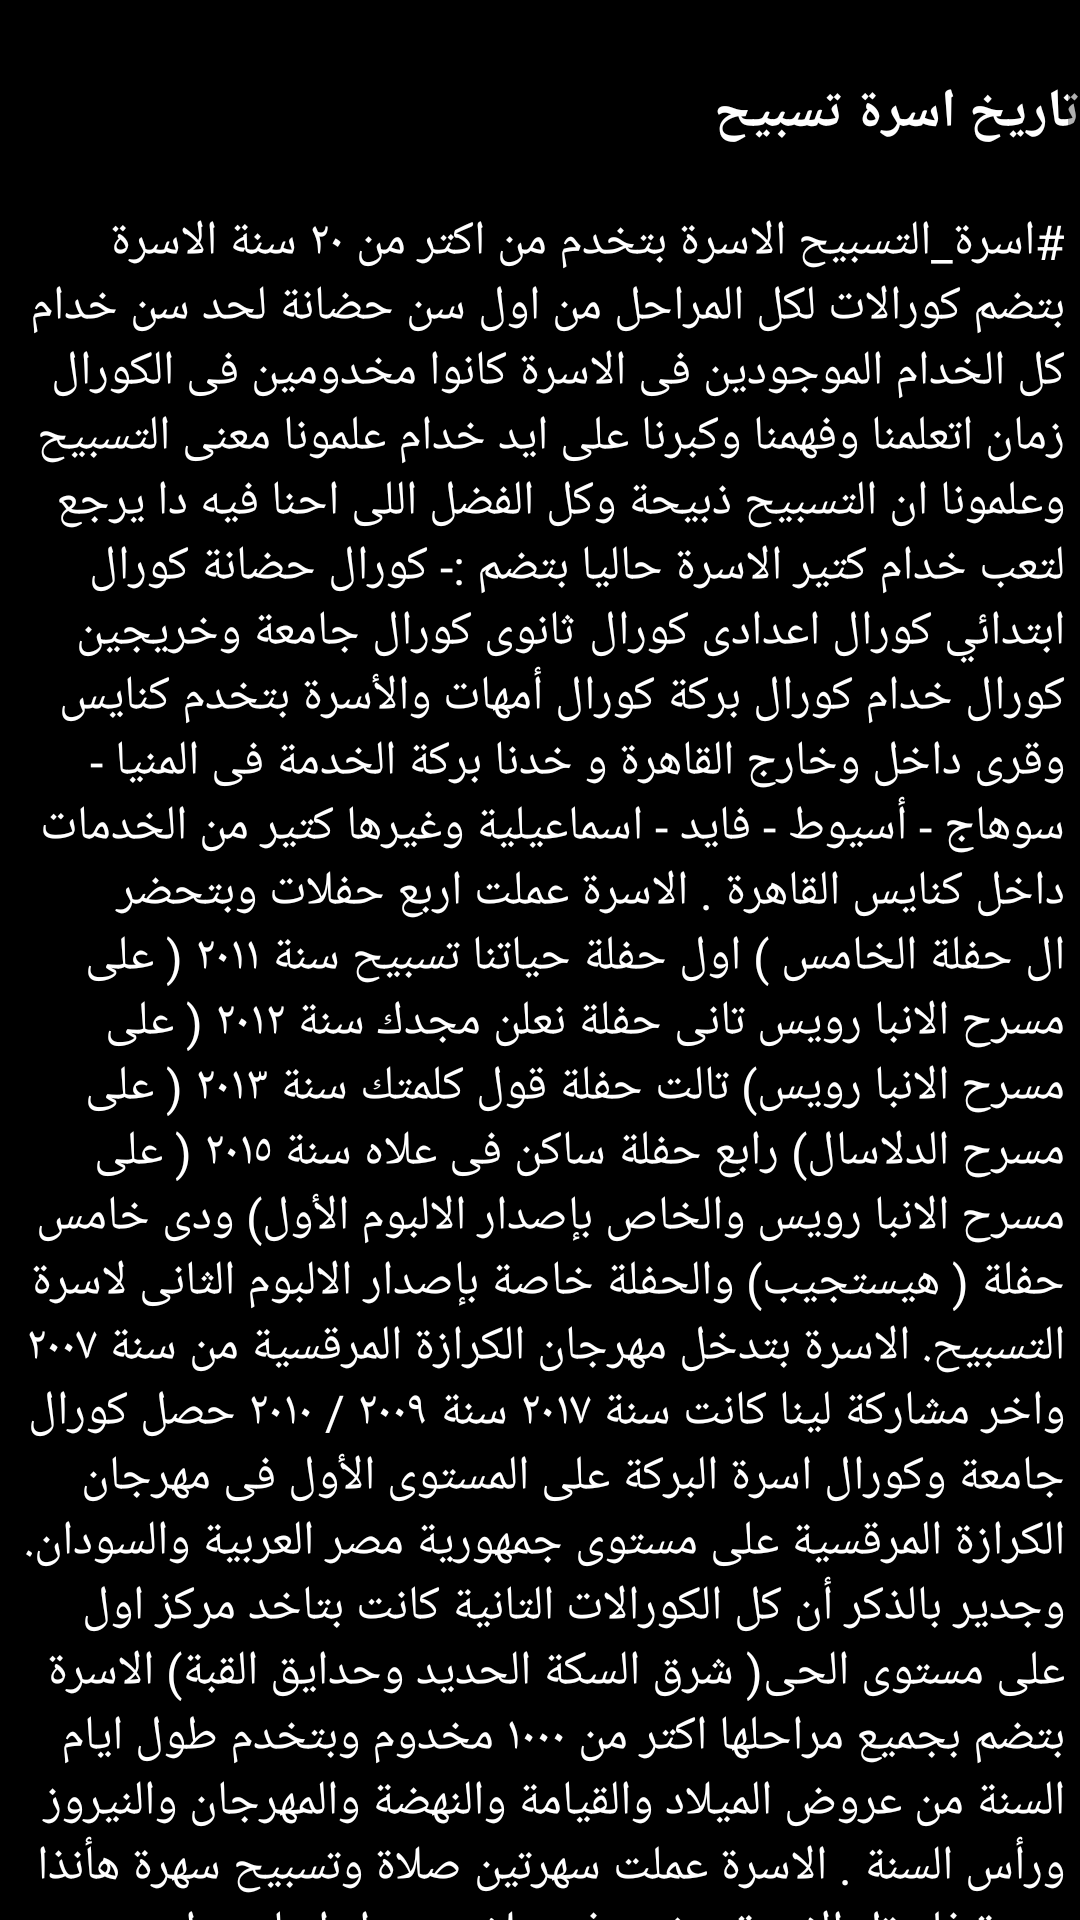

Android layout source for this screen:
<!-- AndroidManifest.xml: application theme AppTheme -->
<!-- res/layout/activity_praise_profie.xml -->
<?xml version="1.0" encoding="utf-8"?>
<ScrollView
    xmlns:android="http://schemas.android.com/apk/res/android"
    xmlns:app="http://schemas.android.com/apk/res-auto"
    xmlns:tools="http://schemas.android.com/tools"
    android:layout_width="match_parent"
    android:layout_height="match_parent"
    android:orientation="vertical"
    android:background="@color/black"
    tools:context=".activities.PraiseProfieActivity">
    <RelativeLayout
        android:layout_width="match_parent"
        android:layout_height="match_parent">

        <TextView
            android:id="@+id/txt_history"
            android:layout_width="match_parent"
            android:layout_height="wrap_content"
            android:text="تاريخ اسرة تسبيح "
            android:layout_marginTop="25dp"
            android:textColor="@color/white"
            android:textSize="18sp"
            android:textStyle="bold"
            />
        <TextView
            android:id="@+id/txt_word"
            android:layout_width="wrap_content"
            android:layout_height="wrap_content"
            android:layout_marginTop="20dp"
            android:layout_marginRight="5dp"
            android:textColor="@color/white"
            android:layout_marginLeft="5dp"
            android:text="@string/History"
            android:textSize="16sp"
            android:layout_below="@id/txt_history"
           />
    </RelativeLayout>
</ScrollView>
<!-- resources referenced by this layout -->
<resources>
  <color name="black">#000000</color>
  <color name="white">#ffffff</color>
  <string name="History">
          #اسرة_التسبيح
  الاسرة بتخدم من اكتر من ٢٠ سنة الاسرة بتضم كورالات لكل المراحل من اول سن حضانة لحد سن خدام كل الخدام الموجودين فى الاسرة كانوا مخدومين فى الكورال زمان اتعلمنا وفهمنا وكبرنا على ايد خدام علمونا معنى التسبيح وعلمونا ان التسبيح ذبيحة وكل الفضل اللى احنا فيه دا يرجع لتعب خدام كتير
   الاسرة حاليا بتضم :-
  كورال حضانة
  كورال ابتدائي
  كورال اعدادى
  كورال ثانوى
  كورال جامعة وخريجين
  كورال خدام
  كورال بركة
  كورال أمهات
  
  والأسرة بتخدم كنايس وقرى داخل وخارج القاهرة و خدنا بركة الخدمة فى
  المنيا - سوهاج - أسيوط  - فايد - اسماعيلية وغيرها كتير من الخدمات داخل كنايس القاهرة .
  الاسرة عملت اربع حفلات وبتحضر ال حفلة الخامس
  ) اول حفلة حياتنا تسبيح سنة ٢٠١١ ( على مسرح الانبا رويس
  تانى حفلة نعلن مجدك سنة ٢٠١٢ ( على مسرح الانبا رويس)
  تالت حفلة قول كلمتك سنة ٢٠١٣  ( على مسرح الدلاسال)
  رابع حفلة ساكن فى علاه سنة  ٢٠١٥
   ( على مسرح الانبا رويس والخاص بإصدار الالبوم الأول)
  ودى خامس حفلة ( هيستجيب)
   والحفلة خاصة بإصدار الالبوم الثانى لاسرة التسبيح.
  الاسرة بتدخل مهرجان الكرازة المرقسية من سنة ٢٠٠٧  واخر مشاركة لينا كانت سنة ٢٠١٧
  سنة ٢٠٠٩ / ٢٠١٠  حصل كورال جامعة وكورال اسرة البركة على المستوى الأول فى مهرجان الكرازة المرقسية على مستوى جمهورية مصر العربية والسودان.
  وجدير بالذكر أن كل الكورالات التانية كانت بتاخد مركز اول على مستوى الحى( شرق السكة الحديد وحدايق القبة)
  الاسرة بتضم بجميع مراحلها اكتر من ١٠٠٠ مخدوم وبتخدم طول ايام السنة من عروض الميلاد والقيامة والنهضة والمهرجان والنيروز ورأس السنة .
  الاسرة عملت سهرتين صلاة وتسبيح
  سهرة هأنذا
  سهرة فلترتل
  الاسرة بتخدم فى ملاجى ودار ايتام ودار مسنين وغيره من الخدمات المتخصصة
  
  صلواتكم من أجل استمرار خدمتن
  
      </string>
  <style name="AppTheme" parent="Theme.AppCompat.Light.NoActionBar">
          
          <item name="colorPrimary">@color/black</item>
          <item name="colorPrimaryDark">@color/black</item>
          <item name="colorAccent">@color/black</item>
      </style>
</resources>
